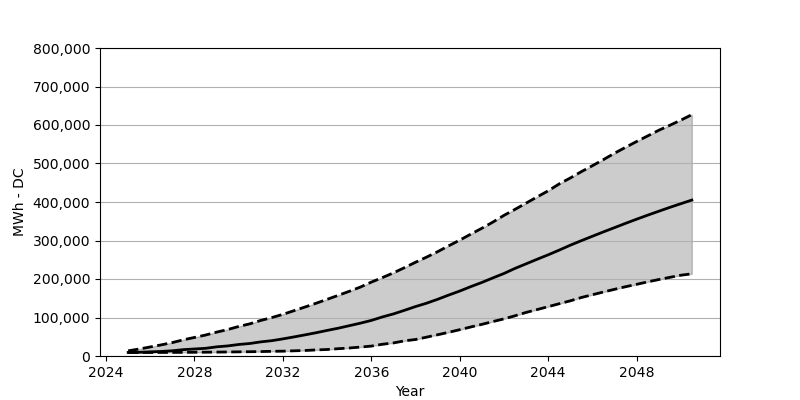

The file beside this chart, header and first rows:
Date, Low, Base, High
2025-01, 9069, 9232, 13481
2025-07, 9151, 9641, 18138
2026-01, 9151, 10785, 23531
2026-07, 9232, 11847, 28923
2027-01, 9314, 13563, 34887
2027-07, 9478, 16504, 42077
2028-01, 9723, 18220, 48205
2028-07, 9886, 19936, 54414
2029-01, 10131, 23776, 62013
2029-07, 10458, 26145, 68631
2030-01, 10785, 29903, 76719
2030-07, 11112, 32436, 83419
2031-01, 11520, 36685, 92407
2031-07, 12174, 39790, 99760
2032-01, 12582, 44447, 108257
2032-07, 13481, 49512, 117653
2033-01, 14380, 54905, 127294
2033-07, 15769, 60379, 136935
2034-01, 16913, 66425, 147229
2034-07, 18955, 72144, 157442
2035-01, 20753, 78680, 167982
2035-07, 23122, 85135, 178849
2036-01, 25737, 92407, 191921
2036-07, 30475, 101394, 203605
2037-01, 33989, 109319, 216024
2037-07, 39381, 118633, 229423
2038-01, 42894, 128438, 243558
2038-07, 48940, 137098, 256794
2039-01, 55231, 147311, 271010
2039-07, 61523, 158178, 286125
2040-01, 68386, 168717, 300995
2040-07, 75412, 180156, 316519
2041-01, 82275, 191104, 331879
2041-07, 89465, 202788, 347811
2042-01, 96492, 214390, 365377
2042-07, 104417, 227462, 380819
2043-01, 113159, 239391, 397078
2043-07, 120594, 251156, 413092
2044-01, 128193, 262840, 429106
2044-07, 135791, 275014, 446999
2045-01, 143389, 287841, 462441
2045-07, 151887, 299525, 478782
2046-01, 159158, 311045, 494305
2046-07, 166266, 322320, 510074
2047-01, 173211, 333431, 526742
2047-07, 179911, 344461, 541938
2048-01, 186202, 355328, 557135
2048-07, 192575, 365786, 571597
2049-01, 198621, 375999, 586303
2049-07, 204258, 385967, 599131
2050-01, 209814, 395608, 612694
2050-07, 213491, 405004, 626828
